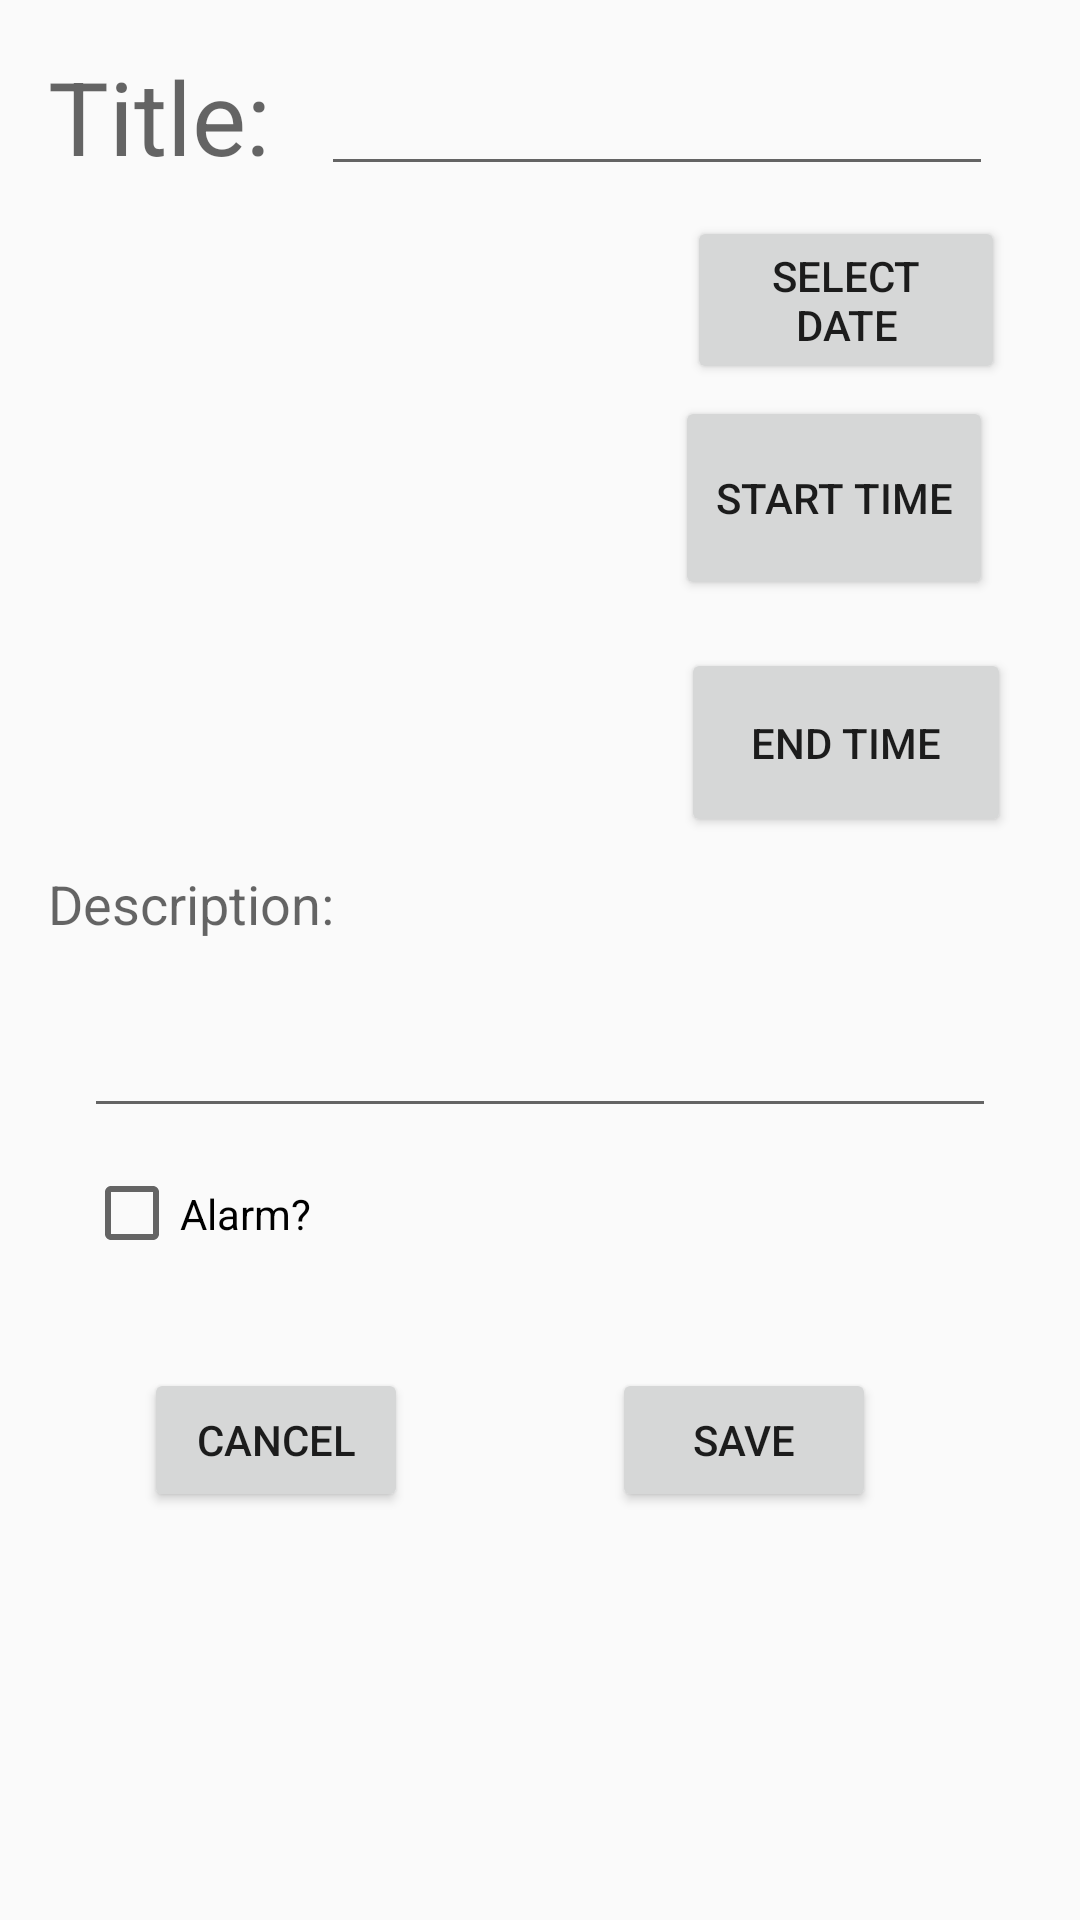

Android layout source for this screen:
<!-- AndroidManifest.xml: application theme AppTheme -->
<!-- res/layout/activity_add.xml -->
<?xml version="1.0" encoding="utf-8"?>
<androidx.constraintlayout.widget.ConstraintLayout xmlns:android="http://schemas.android.com/apk/res/android"
    xmlns:app="http://schemas.android.com/apk/res-auto"
    xmlns:tools="http://schemas.android.com/tools"
    android:layout_width="match_parent"
    android:layout_height="match_parent"
    tools:context=".AddActivity">

    <TextView
        android:id="@+id/textView3"
        android:layout_width="197dp"
        android:layout_height="54dp"
        android:layout_marginStart="28dp"
        android:layout_marginTop="72dp"
        android:text=""
        android:textAppearance="@style/TextAppearance.AppCompat.Display1"
        app:layout_constraintStart_toStartOf="parent"
        app:layout_constraintTop_toTopOf="parent" />

    <TextView
        android:id="@+id/textView4"
        android:layout_width="197dp"
        android:layout_height="67dp"
        android:layout_marginStart="28dp"
        android:layout_marginTop="8dp"
        android:text=""
        android:textAppearance="@style/TextAppearance.AppCompat.Display1"
        app:layout_constraintStart_toStartOf="parent"
        app:layout_constraintTop_toBottomOf="@+id/textView3" />

    <TextView
        android:id="@+id/textView5"
        android:layout_width="195dp"
        android:layout_height="68dp"
        android:layout_marginStart="28dp"
        android:layout_marginTop="12dp"
        android:text=""
        android:textAppearance="@style/TextAppearance.AppCompat.Display1"
        app:layout_constraintStart_toStartOf="parent"
        app:layout_constraintTop_toBottomOf="@+id/textView4" />

    <Button
        android:id="@+id/dateButton"
        android:layout_width="106dp"
        android:layout_height="56dp"
        android:layout_marginStart="4dp"
        android:layout_marginTop="72dp"
        android:text="@string/select_date"
        app:layout_constraintStart_toEndOf="@+id/textView3"
        app:layout_constraintTop_toTopOf="parent" />

    <Button
        android:id="@+id/timeStart"
        android:layout_width="106dp"
        android:layout_height="68dp"
        android:layout_marginTop="4dp"
        android:text="@string/start_time"
        app:layout_constraintStart_toEndOf="@+id/textView4"
        app:layout_constraintTop_toBottomOf="@+id/dateButton" />

    <Button
        android:id="@+id/timeEnd"
        android:layout_width="110dp"
        android:layout_height="63dp"
        android:layout_marginStart="4dp"
        android:layout_marginTop="16dp"
        android:text="@string/end_time"
        app:layout_constraintStart_toEndOf="@+id/textView5"
        app:layout_constraintTop_toBottomOf="@+id/timeStart" />

    <TextView
        android:id="@+id/textView6"
        android:layout_width="229dp"
        android:layout_height="32dp"
        android:layout_marginStart="16dp"
        android:layout_marginTop="8dp"
        android:text="@string/description"
        android:textAppearance="@style/TextAppearance.AppCompat.Medium"
        app:layout_constraintStart_toStartOf="parent"
        app:layout_constraintTop_toBottomOf="@+id/textView5" />

    <EditText
        android:id="@+id/editTextTextPersonName"
        android:layout_width="304dp"
        android:layout_height="55dp"
        android:layout_marginStart="28dp"
        android:ems="10"
        android:inputType="textPersonName"
        app:layout_constraintStart_toStartOf="parent"
        app:layout_constraintTop_toBottomOf="@+id/textView6" />

    <CheckBox
        android:id="@+id/checkBox"
        android:layout_width="130dp"
        android:layout_height="41dp"
        android:layout_marginStart="28dp"
        android:layout_marginTop="8dp"
        android:text="@string/alarm"
        app:layout_constraintStart_toStartOf="parent"
        app:layout_constraintTop_toBottomOf="@+id/editTextTextPersonName" />

    <Button
        android:id="@+id/saveButton"
        android:layout_width="wrap_content"
        android:layout_height="wrap_content"
        android:layout_marginStart="68dp"
        android:layout_marginTop="456dp"
        android:text="@string/save"
        app:layout_constraintStart_toEndOf="@+id/cancelButton"
        app:layout_constraintTop_toTopOf="parent" />

    <Button
        android:id="@+id/cancelButton"
        android:layout_width="wrap_content"
        android:layout_height="wrap_content"
        android:layout_marginStart="48dp"
        android:layout_marginTop="456dp"
        android:text="@string/cancel"
        app:layout_constraintStart_toStartOf="parent"
        app:layout_constraintTop_toTopOf="parent" />

    <TextView
        android:id="@+id/textView9"
        android:layout_width="83dp"
        android:layout_height="43dp"
        android:layout_marginStart="16dp"
        android:layout_marginTop="16dp"
        android:text="@string/title"
        android:textAppearance="@style/TextAppearance.AppCompat.Display1"
        app:layout_constraintStart_toStartOf="parent"
        app:layout_constraintTop_toTopOf="parent" />

    <EditText
        android:id="@+id/editTextTextPersonName2"
        android:layout_width="224dp"
        android:layout_height="50dp"
        android:layout_marginStart="8dp"
        android:layout_marginTop="12dp"
        android:ems="10"
        android:inputType="textPersonName"
        app:layout_constraintStart_toEndOf="@+id/textView9"
        app:layout_constraintTop_toTopOf="parent" />

</androidx.constraintlayout.widget.ConstraintLayout>
<!-- resources referenced by this layout -->
<resources>
  <string name="alarm">Alarm?</string>
  <string name="cancel">Cancel</string>
  <string name="description">Description:</string>
  <string name="end_time">End Time</string>
  <string name="save">Save</string>
  <string name="select_date">Select Date</string>
  <string name="start_time">Start Time</string>
  <string name="title">Title:</string>
  <style name="AppTheme" parent="Theme.AppCompat.Light.DarkActionBar">
          
          <item name="colorPrimary">#000000</item>
          <item name="colorPrimaryDark">#808080</item>
          <item name="colorAccent">@color/colorAccent</item>
      </style>
  <!-- not gathered from this repository: default colours our renderer supplied (Android Studio template values) -->
  <color name="colorAccent">#FF03DAC5</color>
</resources>
